2-way image classification set "dataset" from GitHub (hanamant1828-max/FakecurrenyDetection); label vocabulary: fake currency, genuine currency.

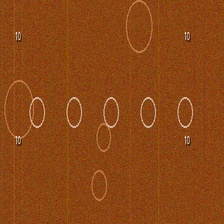
Label: genuine currency

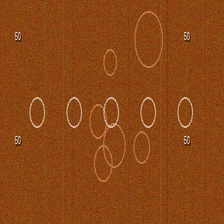
Label: genuine currency

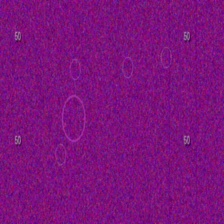
Label: fake currency

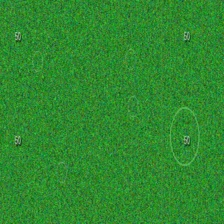
Label: fake currency

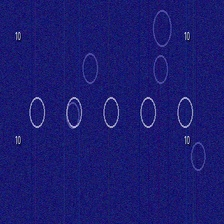
Label: genuine currency

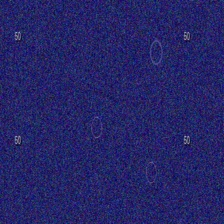
Label: fake currency
